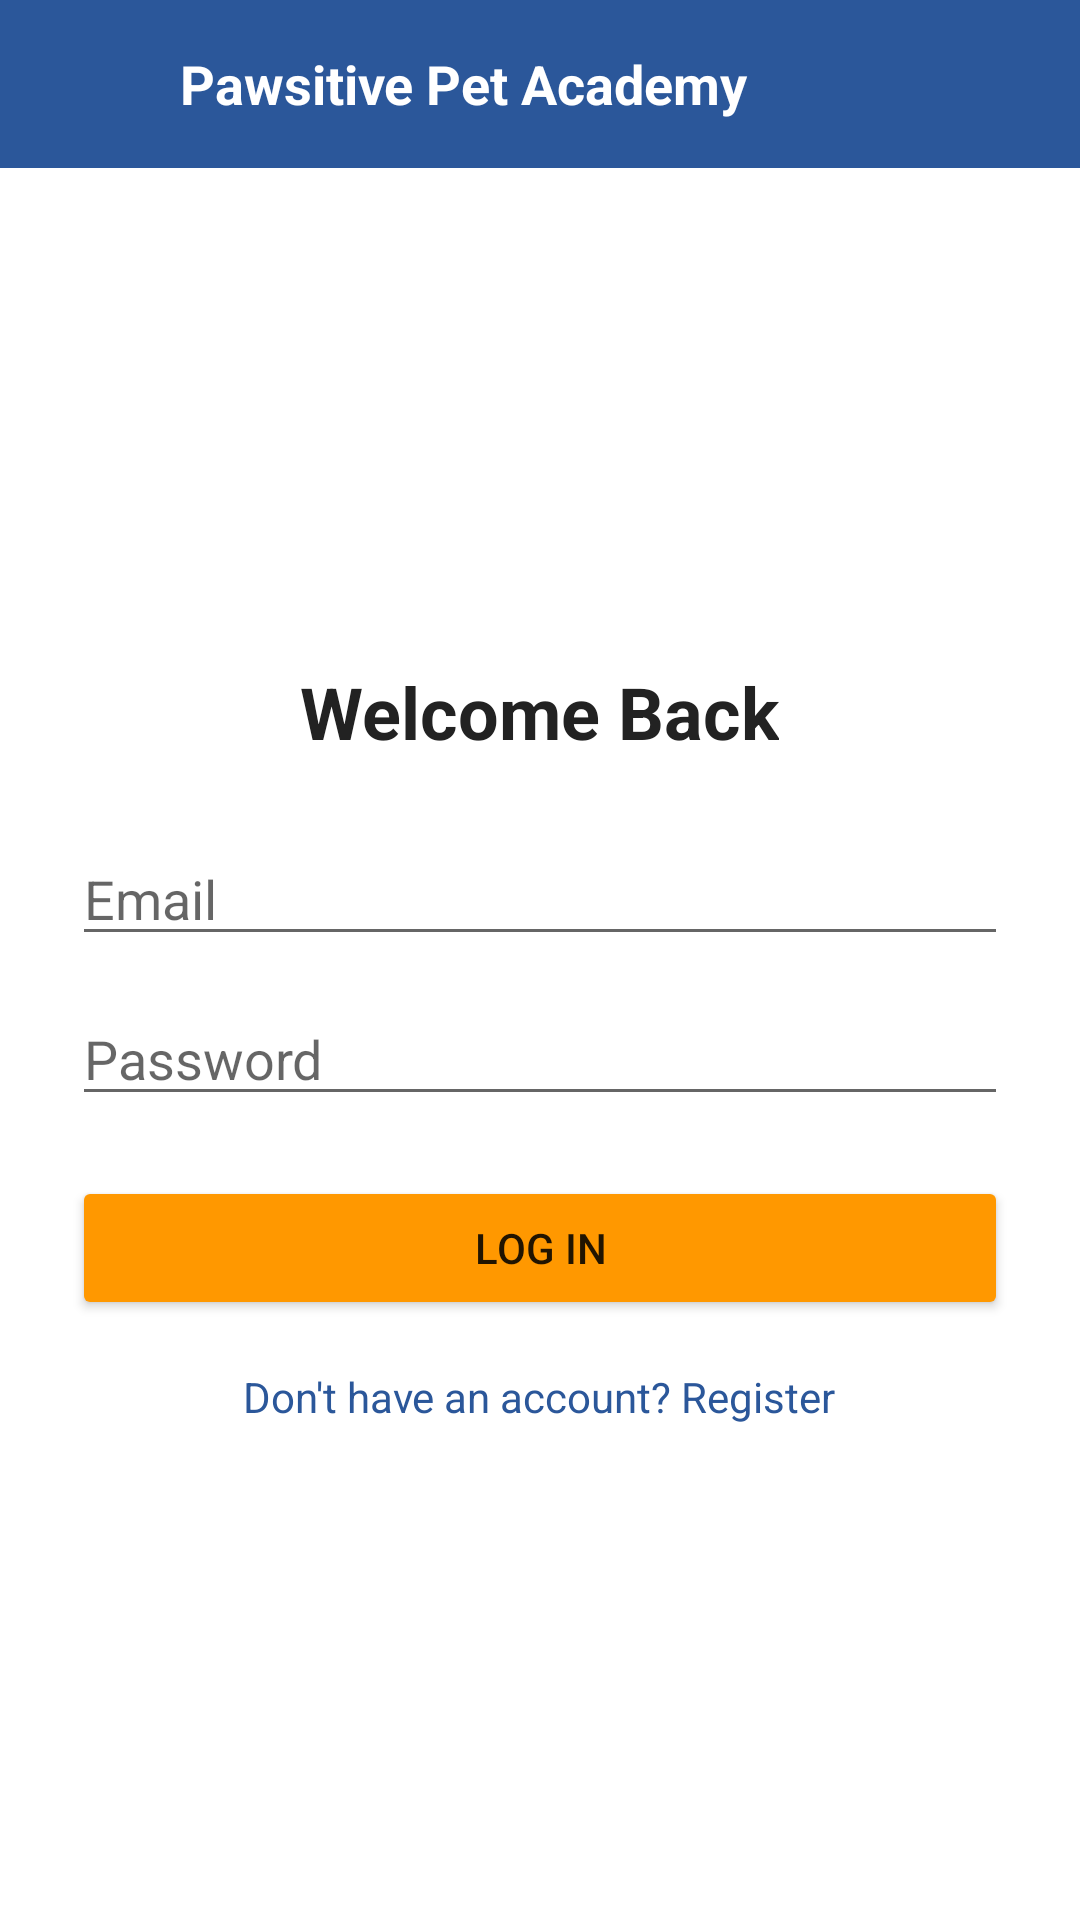

Here is an Android app screen rendered from its layout file. Give the layout XML and the strings, colors and styles it references.
<!-- AndroidManifest.xml: application theme Theme.PawsitivePetAcademy -->
<!-- res/layout/activity_login.xml -->
<?xml version="1.0" encoding="utf-8"?>
<LinearLayout xmlns:android="http://schemas.android.com/apk/res/android"
    android:layout_width="match_parent"
    android:layout_height="match_parent"
    android:orientation="vertical">

    <include layout="@layout/component_header" />

    <LinearLayout
        android:layout_width="match_parent"
        android:layout_height="0dp"
        android:layout_weight="1"
        android:gravity="center"
        android:orientation="vertical"
        android:padding="24dp">

        <TextView
            android:layout_width="wrap_content"
            android:layout_height="wrap_content"
            android:layout_marginBottom="24dp"
            android:text="Welcome Back"
            android:textColor="@color/text_dark"
            android:textSize="24sp"
            android:textStyle="bold" />

        <EditText
            android:id="@+id/et_login_email"
            android:layout_width="match_parent"
            android:layout_height="wrap_content"
            android:hint="Email"
            android:inputType="textEmailAddress" />

        <EditText
            android:id="@+id/et_login_password"
            android:layout_width="match_parent"
            android:layout_height="wrap_content"
            android:layout_marginTop="12dp"
            android:hint="Password"
            android:inputType="textPassword" />

        <Button
            android:id="@+id/btn_login"
            android:layout_width="match_parent"
            android:layout_height="wrap_content"
            android:layout_marginTop="20dp"
            android:backgroundTint="@color/accent_orange"
            android:text="Log In" />

        <TextView
            android:id="@+id/tv_go_register"
            android:layout_width="wrap_content"
            android:layout_height="wrap_content"
            android:layout_marginTop="16dp"
            android:text="Don't have an account? Register"
            android:textColor="@color/primary_blue" />

    </LinearLayout>

</LinearLayout>
<!-- res/layout/component_header.xml (included above) -->
<?xml version="1.0" encoding="utf-8"?>
<LinearLayout xmlns:android="http://schemas.android.com/apk/res/android"
    android:layout_width="match_parent"
    android:layout_height="56dp"
    android:background="@color/primary_blue"
    android:gravity="center_vertical"
    android:orientation="horizontal"
    android:paddingHorizontal="16dp">

    <ImageView
        android:layout_width="32dp"
        android:layout_height="32dp"
        android:contentDescription="Logo"
        android:src="@mipmap/ic_launcher" />

    <TextView
        android:layout_width="0dp"
        android:layout_height="wrap_content"
        android:layout_marginStart="12dp"
        android:layout_weight="1"
        android:text="Pawsitive Pet Academy"
        android:textColor="@color/white"
        android:textSize="18sp"
        android:textStyle="bold" />

</LinearLayout>
<!-- resources referenced by this layout -->
<resources>
  <color name="accent_orange">#FF9800</color>
  <color name="primary_blue">#2B579A</color>
  <color name="text_dark">#222222</color>
  <color name="white">#FFFFFF</color>
  <style name="Theme.PawsitivePetAcademy" parent="Theme.MaterialComponents.DayNight.NoActionBar">
          <item name="colorPrimary">@color/primary_blue</item>
          <item name="colorPrimaryVariant">@color/primary_blue</item>
          <item name="colorOnPrimary">@color/white</item>
          <item name="colorSecondary">@color/accent_orange</item>
      </style>
</resources>
